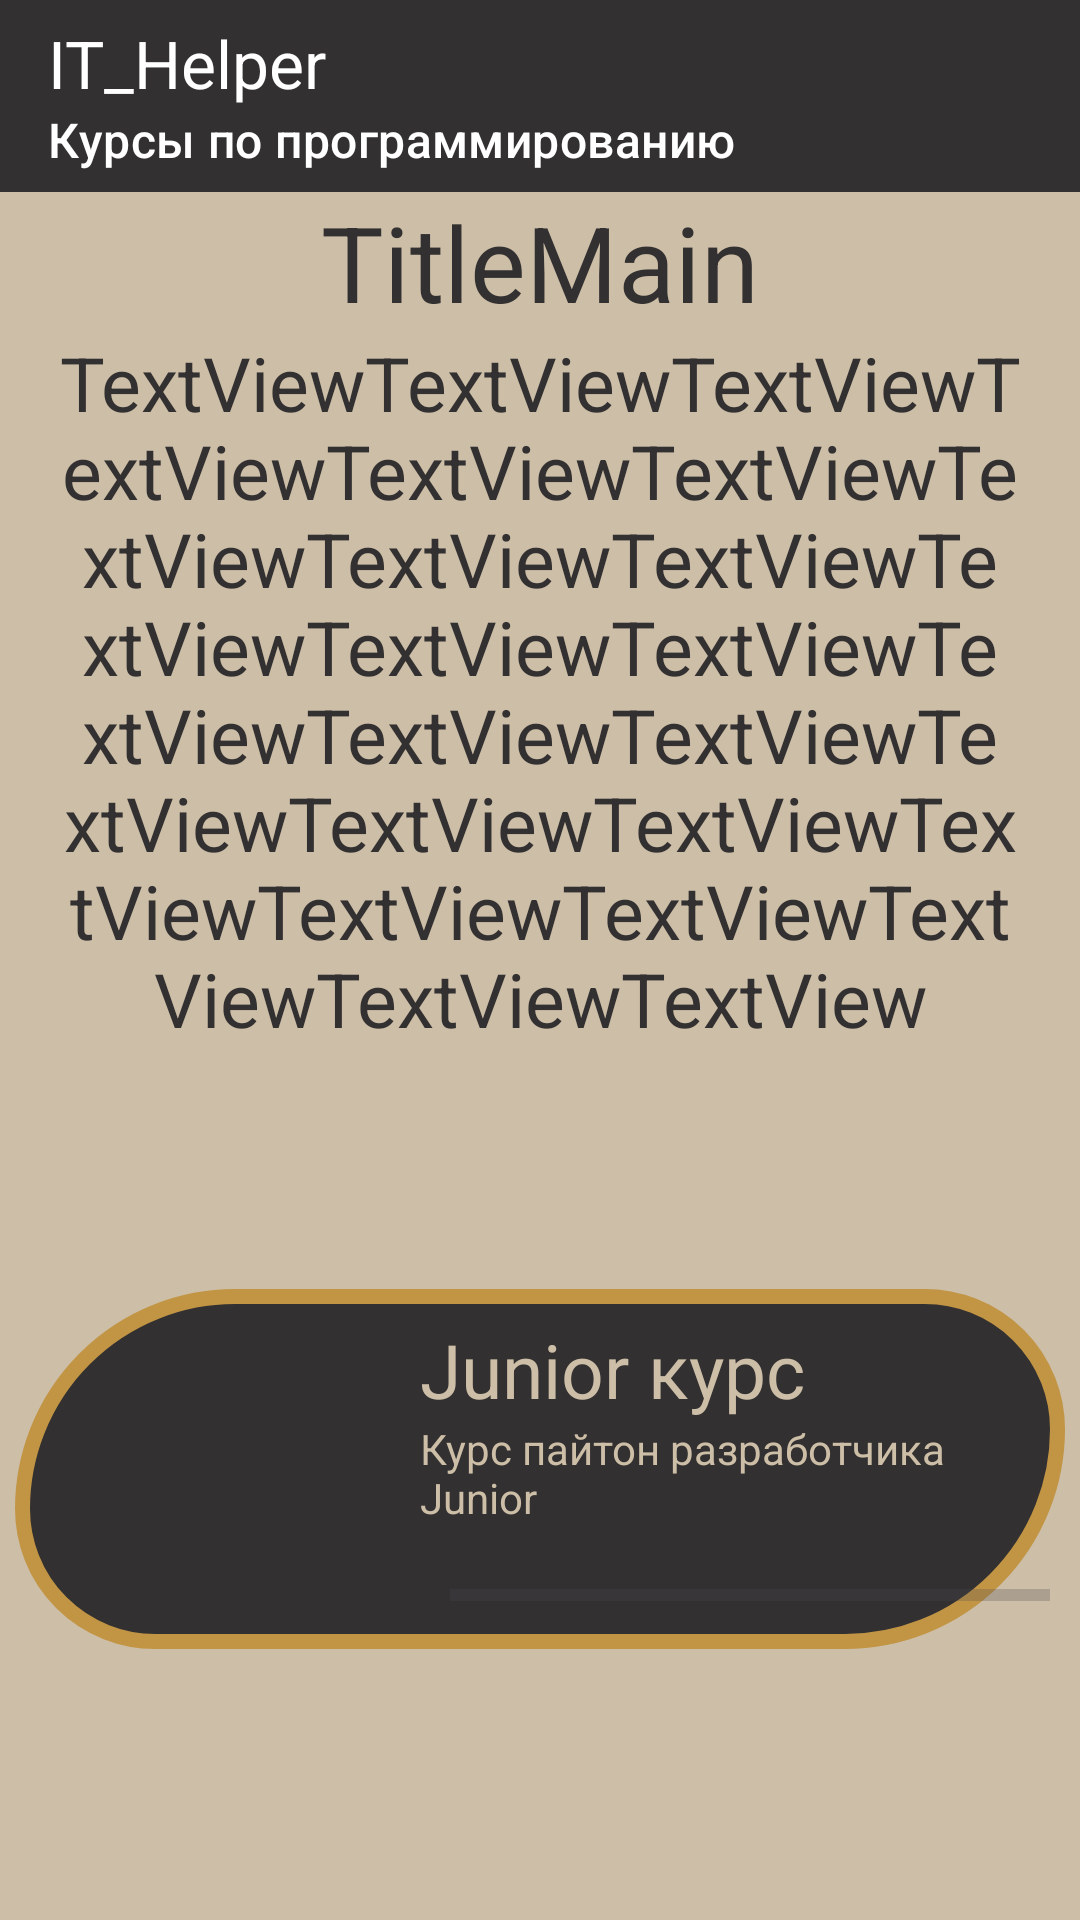

Write the Android layout XML for this screen, with the resource values it uses.
<!-- AndroidManifest.xml: application theme Base.Theme.Competition_application -->
<!-- res/layout/activity_buy.xml -->
<?xml version="1.0" encoding="utf-8"?>
<LinearLayout xmlns:android="http://schemas.android.com/apk/res/android"
    xmlns:app="http://schemas.android.com/apk/res-auto"
    xmlns:tools="http://schemas.android.com/tools"
    android:layout_width="match_parent"
    android:layout_height="match_parent"
    android:background="#cdbea7"
    android:orientation="vertical"
    tools:context=".MainActivity">


    <androidx.appcompat.widget.Toolbar
        android:id="@+id/mainToolBar"
        android:layout_width="match_parent"
        android:layout_height="wrap_content"
        android:background="?attr/colorPrimary"
        android:backgroundTint="#323030"
        android:minHeight="?attr/actionBarSize"
        android:theme="?attr/actionBarTheme"
        app:layout_constraintBottom_toBottomOf="parent"
        app:layout_constraintTop_toTopOf="parent"
        app:layout_constraintVertical_bias="0.0"
        app:navigationIcon="@drawable/ic_launcher_foreground"
        app:subtitle="Курсы по программированию"
        app:subtitleTextColor="@color/white"
        app:title="IT_Helper"
        app:titleTextColor="@color/white"
        tools:layout_editor_absoluteX="0dp" />

    <TextView
        android:id="@+id/main_buy_title"
        android:textColor="#323030"
        android:textSize="35dp"
        android:textAlignment="center"
        android:layout_width="match_parent"
        android:layout_height="wrap_content"
        android:text="TitleMain" />

    <TextView
        android:id="@+id/main_buy_description"
        android:textAlignment="center"
        android:textSize="25dp"
        android:layout_marginHorizontal="20dp"
        android:layout_width="match_parent"
        android:textColor="#323030"
        android:layout_height="wrap_content"
        android:text="TextViewTextViewTextViewTextViewTextViewTextViewTextViewTextViewTextViewTextViewTextViewTextViewTextViewTextViewTextViewTextViewTextViewTextViewTextViewTextViewTextViewTextViewTextViewTextView" />

    <LinearLayout
        android:id="@+id/main_layout"
        android:layout_width="match_parent"
        android:layout_height="match_parent"
        android:orientation="vertical">

        <LinearLayout
            android:id="@+id/cours1"
            android:layout_width="match_parent"
            android:layout_height="wrap_content"
            android:layout_marginHorizontal="5dp"
            android:layout_marginVertical="80dp"
            android:background="@drawable/custom_background_0"
            android:orientation="horizontal"
            android:paddingVertical="0dp">

            <ImageView
                android:id="@+id/ico1"
                android:layout_width="115dp"
                android:layout_height="100dp"
                android:layout_marginVertical="10dp"
                android:layout_marginLeft="20dp"
                android:layout_weight="0"
                android:src="@drawable/simple_pit" />

            <LinearLayout
                android:layout_width="match_parent"
                android:layout_height="match_parent"
                android:orientation="vertical">

                <TextView
                    android:id="@+id/title1_buy"
                    android:layout_width="match_parent"
                    android:layout_height="wrap_content"
                    android:layout_marginTop="10dp"
                    android:text="Junior курс"
                    android:textColor="#cdbea7"
                    android:textSize="25dp" />

                <TextView
                    android:id="@+id/description1_buy"
                    android:layout_width="match_parent"
                    android:layout_height="wrap_content"
                    android:text="Курс пайтон разработчика Junior"
                    android:textColor="#cdbea7"
                    />


                <ProgressBar
                    android:id="@+id/progressBar1"
                    style="@style/Widget.AppCompat.ProgressBar.Horizontal"
                    android:layout_width="200dp"
                    android:layout_height="wrap_content"
                    android:layout_marginHorizontal="10dp"
                    android:layout_marginTop="15dp"
                    android:progressTint="#c29545" />
            </LinearLayout>
        </LinearLayout>

        <Button
            android:id="@+id/paid_button"
            android:layout_width="match_parent"
            android:layout_height="wrap_content"
            android:backgroundTint="#323030"
            android:layout_marginTop="50dp"
            android:layout_marginHorizontal="20dp"
            android:textColor="#cdbea7"
            android:textSize="27dp"
            android:text="Купить курс" />

    </LinearLayout>


</LinearLayout>
<!-- resources referenced by this layout -->
<resources>
  <!-- drawable custom_background_0 (drawable) -->
  <shape xmlns:android="http://schemas.android.com/apk/res/android" android:shape="rectangle" >
      <solid android:color="#323030" />
      <corners
          android:bottomRightRadius="80dp"
          android:topLeftRadius="80dp"
          android:bottomLeftRadius="50dp"
          android:topRightRadius="50dp"/>
      <stroke android:width="5dp" android:color="#c29545"/>
  </shape>
  <style name="Base.Theme.Competition_application" parent="Theme.Material3.DayNight.NoActionBar">
          
          
      </style>
  <!-- not gathered from this repository: default colours our renderer supplied (Android Studio template values) -->
  <color name="white">#FFFFFFFF</color>
</resources>
